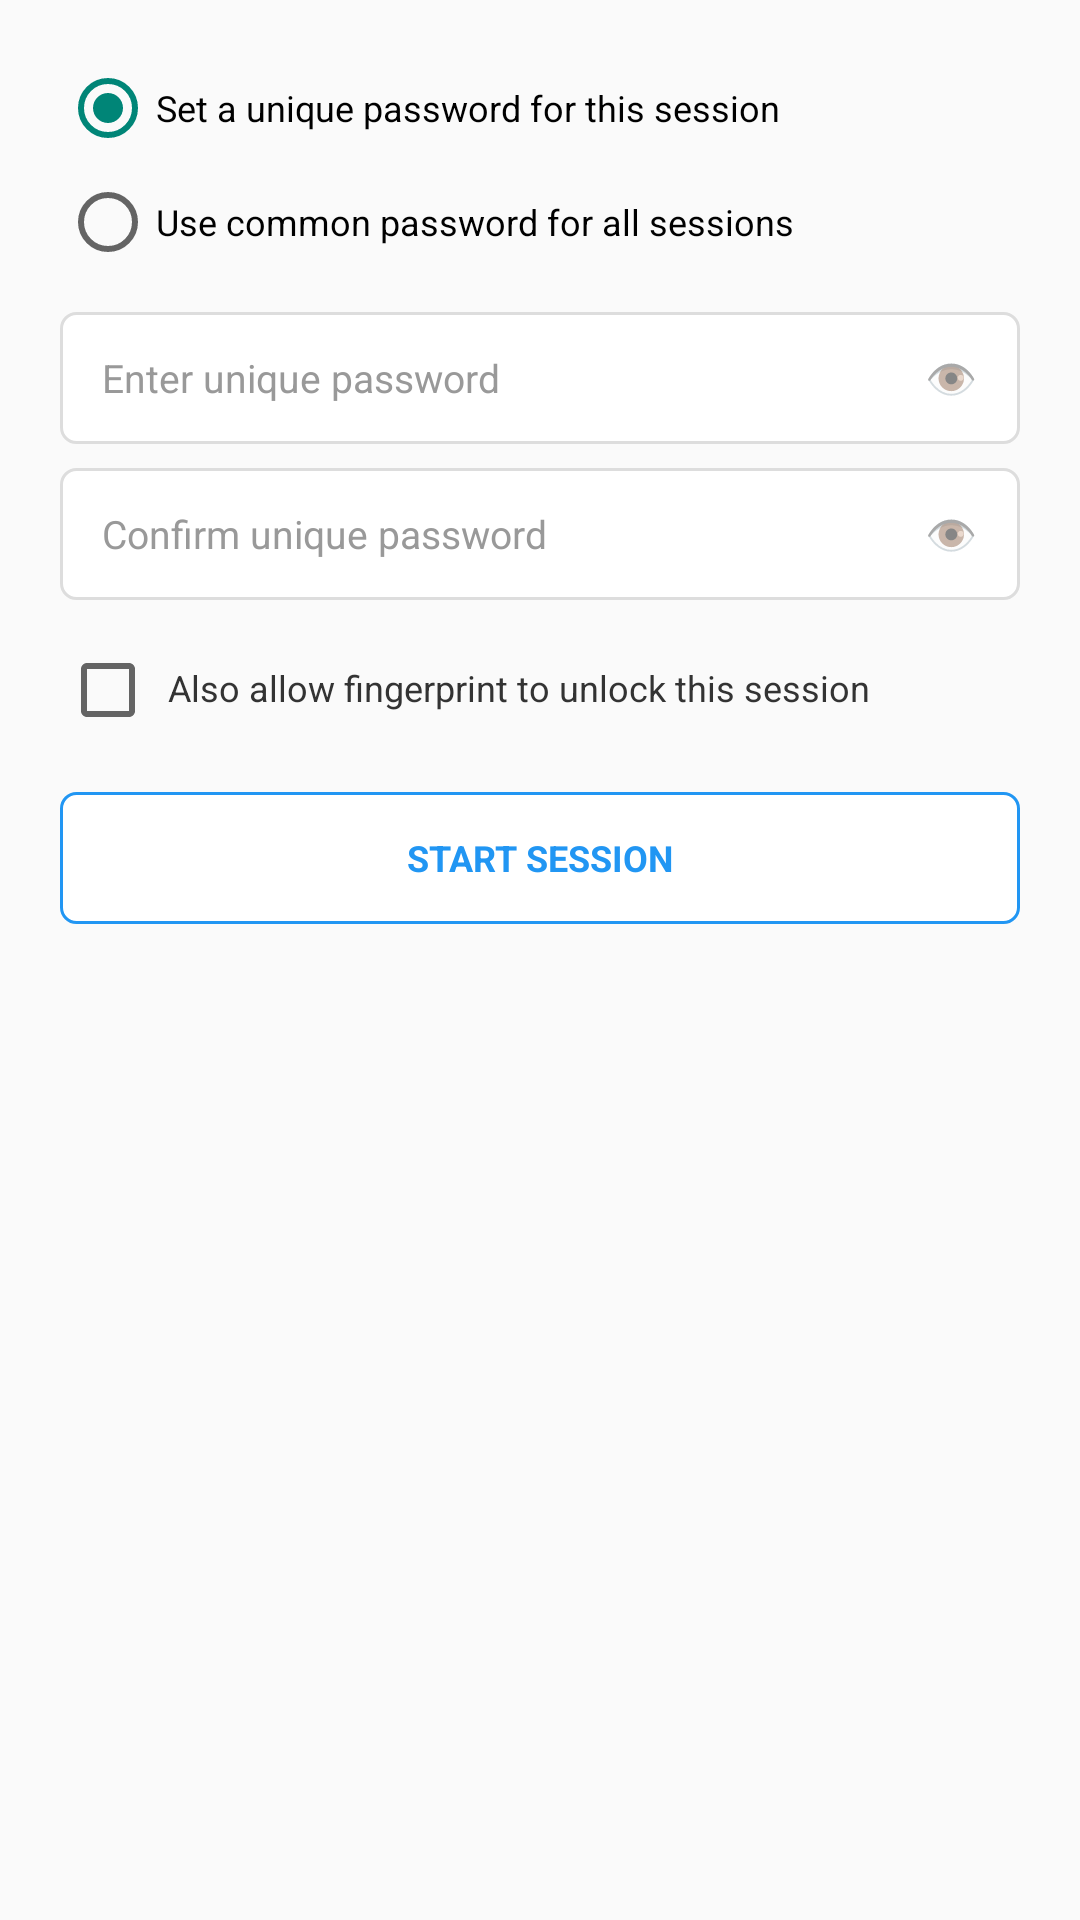

This screen was rendered from an Android layout file. Write that file and the resources it references.
<!-- AndroidManifest.xml: application theme Theme.SignalX -->
<!-- res/layout/dialog_start_session.xml -->
<?xml version="1.0" encoding="utf-8"?>
<LinearLayout xmlns:android="http://schemas.android.com/apk/res/android"
    android:layout_width="match_parent"
    android:layout_height="wrap_content"
    android:orientation="vertical"
    android:padding="20dp">

    <RadioGroup
        android:id="@+id/rgPasswordType"
        android:layout_width="match_parent"
        android:layout_height="wrap_content">

        <RadioButton
            android:id="@+id/rbUniquePassword"
            android:layout_width="match_parent"
            android:layout_height="wrap_content"
            android:text="Set a unique password for this session"
            android:textSize="12sp"
            android:checked="true" />

        <RadioButton
            android:id="@+id/rbCommonPassword"
            android:layout_width="match_parent"
            android:layout_height="wrap_content"
            android:layout_marginTop="6dp"
            android:text="Use common password for all sessions"
            android:textSize="12sp" />

    </RadioGroup>

    <LinearLayout
        android:id="@+id/uniquePasswordFields"
        android:layout_width="match_parent"
        android:layout_height="wrap_content"
        android:orientation="vertical"
        android:layout_marginTop="14dp">

        <LinearLayout
            android:layout_width="match_parent"
            android:layout_height="44dp"
            android:orientation="horizontal"
            android:gravity="center_vertical"
            android:paddingStart="14dp"
            android:paddingEnd="10dp"
            android:background="@drawable/bg_input_normal">

            <EditText
                android:id="@+id/etSessionPassword"
                android:layout_width="0dp"
                android:layout_height="match_parent"
                android:layout_weight="1"
                android:hint="Enter unique password"
                android:textSize="13sp"
                android:textColor="#222222"
                android:textColorHint="#999999"
                android:inputType="textPassword"
                android:singleLine="true"
                android:background="@android:color/transparent" />

            <TextView
                android:id="@+id/ivToggleSessionPassword"
                android:layout_width="26dp"
                android:layout_height="26dp"
                android:gravity="center"
                android:text="👁"
                android:textSize="14sp"
                android:clickable="true"
                android:focusable="true" />

        </LinearLayout>

        <LinearLayout
            android:layout_width="match_parent"
            android:layout_height="44dp"
            android:layout_marginTop="8dp"
            android:orientation="horizontal"
            android:gravity="center_vertical"
            android:paddingStart="14dp"
            android:paddingEnd="10dp"
            android:background="@drawable/bg_input_normal">

            <EditText
                android:id="@+id/etSessionPasswordConfirm"
                android:layout_width="0dp"
                android:layout_height="match_parent"
                android:layout_weight="1"
                android:hint="Confirm unique password"
                android:textSize="13sp"
                android:textColor="#222222"
                android:textColorHint="#999999"
                android:inputType="textPassword"
                android:singleLine="true"
                android:background="@android:color/transparent" />

            <TextView
                android:id="@+id/ivToggleSessionPasswordConfirm"
                android:layout_width="26dp"
                android:layout_height="26dp"
                android:gravity="center"
                android:text="👁"
                android:textSize="14sp"
                android:clickable="true"
                android:focusable="true" />

        </LinearLayout>

    </LinearLayout>

    <LinearLayout
        android:id="@+id/commonPasswordFields"
        android:layout_width="match_parent"
        android:layout_height="wrap_content"
        android:orientation="vertical"
        android:layout_marginTop="14dp"
        android:visibility="gone">

        <LinearLayout
            android:layout_width="match_parent"
            android:layout_height="44dp"
            android:orientation="horizontal"
            android:gravity="center_vertical"
            android:paddingStart="14dp"
            android:paddingEnd="10dp"
            android:background="@drawable/bg_input_normal">

            <EditText
                android:id="@+id/etCommonPassword"
                android:layout_width="0dp"
                android:layout_height="match_parent"
                android:layout_weight="1"
                android:hint="Enter common password"
                android:textSize="13sp"
                android:textColor="#222222"
                android:textColorHint="#999999"
                android:inputType="textPassword"
                android:singleLine="true"
                android:background="@android:color/transparent" />

            <TextView
                android:id="@+id/ivToggleCommonPassword"
                android:layout_width="26dp"
                android:layout_height="26dp"
                android:gravity="center"
                android:text="👁"
                android:textSize="14sp"
                android:clickable="true"
                android:focusable="true" />

        </LinearLayout>

        <LinearLayout
            android:layout_width="match_parent"
            android:layout_height="44dp"
            android:layout_marginTop="8dp"
            android:orientation="horizontal"
            android:gravity="center_vertical"
            android:paddingStart="14dp"
            android:paddingEnd="10dp"
            android:background="@drawable/bg_input_normal">

            <EditText
                android:id="@+id/etCommonPasswordConfirm"
                android:layout_width="0dp"
                android:layout_height="match_parent"
                android:layout_weight="1"
                android:hint="Confirm common password"
                android:textSize="13sp"
                android:textColor="#222222"
                android:textColorHint="#999999"
                android:inputType="textPassword"
                android:singleLine="true"
                android:background="@android:color/transparent" />

            <TextView
                android:id="@+id/ivToggleCommonPasswordConfirm"
                android:layout_width="26dp"
                android:layout_height="26dp"
                android:gravity="center"
                android:text="👁"
                android:textSize="14sp"
                android:clickable="true"
                android:focusable="true" />

        </LinearLayout>

    </LinearLayout>

    <TextView
        android:id="@+id/tvCommonPasswordNote"
        android:layout_width="match_parent"
        android:layout_height="wrap_content"
        android:layout_marginTop="14dp"
        android:text="Using your saved common password"
        android:textSize="11sp"
        android:textColor="#777777"
        android:visibility="gone"
        android:includeFontPadding="false" />

    <TextView
        android:id="@+id/tvSessionPasswordError"
        android:layout_width="match_parent"
        android:layout_height="wrap_content"
        android:layout_marginTop="8dp"
        android:text=""
        android:textSize="11sp"
        android:textColor="#F44336"
        android:visibility="gone"
        android:includeFontPadding="false" />

    <LinearLayout
        android:layout_width="match_parent"
        android:layout_height="wrap_content"
        android:orientation="horizontal"
        android:gravity="center_vertical"
        android:layout_marginTop="14dp">

        <CheckBox
            android:id="@+id/cbBiometric"
            android:layout_width="wrap_content"
            android:layout_height="wrap_content" />

        <TextView
            android:layout_width="0dp"
            android:layout_height="wrap_content"
            android:layout_weight="1"
            android:layout_marginStart="4dp"
            android:text="Also allow fingerprint to unlock this session"
            android:textSize="12sp"
            android:textColor="#333333"
            android:includeFontPadding="false" />

    </LinearLayout>

    <TextView
        android:id="@+id/btnStartSession"
        android:layout_width="match_parent"
        android:layout_height="44dp"
        android:layout_marginTop="18dp"
        android:gravity="center"
        android:text="START SESSION"
        android:textSize="12sp"
        android:textStyle="bold"
        android:textColor="#2196F3"
        android:background="@drawable/bg_sync_button"
        android:clickable="true"
        android:focusable="true" />

</LinearLayout>
<!-- resources referenced by this layout -->
<resources>
  <!-- drawable bg_input_normal (drawable) -->
  <?xml version="1.0" encoding="utf-8"?>
  <shape xmlns:android="http://schemas.android.com/apk/res/android"
      android:shape="rectangle">
  
      <solid android:color="#FFFFFF" />
  
      <corners android:radius="5dp" />
  
      <stroke
          android:width="1dp"
          android:color="#DDDDDD" />
  
  </shape>
  <!-- drawable bg_sync_button (drawable) -->
  <?xml version="1.0" encoding="utf-8"?>
  <shape xmlns:android="http://schemas.android.com/apk/res/android"
      android:shape="rectangle">
  
      <solid android:color="#FFFFFF" />
  
      <corners android:radius="5dp" />
  
      <stroke
          android:width="1dp"
          android:color="#2196F3" />
  
  </shape>
  <style name="Theme.SignalX" parent="Theme.AppCompat.DayNight.NoActionBar">
          <item name="android:windowLightStatusBar">true</item>
          <item name="android:statusBarColor">#F5F5F5</item>
          <item name="colorPrimary">#6200EE</item>
      </style>
</resources>
